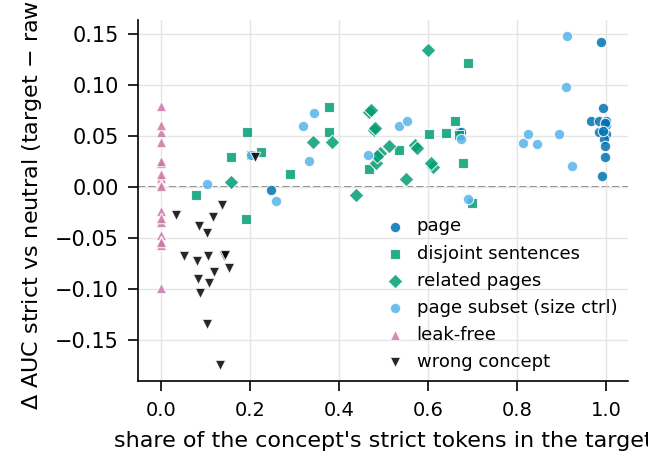

Values plotted in this chart, from the file beside it:
metric, concept, target, diff, strict_in, C_in
auc_S, Ancient Rome, page, 0.1423, 0.988, 0.995
auc_S, Artificial intelligence, page, 0.06487, 0.966, 0.927
auc_S, Baseball, page, 0.01122, 0.992, 0.978
auc_S, COVID-19 pandemic, page, 0.02981, 0.997, 0.995
auc_S, Cannabis, page, 0.05412, 0.669, 0.522
auc_S, Culture of Greece, page, 0.06275, 1.0, 0.999
auc_S, Gambling, page, -0.002351, 0.248, 0.466
auc_S, Golf, page, 0.06117, 1.0, 0.976
auc_S, Gun, page, 0.05406, 0.674, 0.451
auc_S, Halloween, page, 0.06522, 0.984, 0.904
auc_S, Harry Potter, page, 0.06454, 1.0, 0.98
auc_S, Heroin, page, 0.05242, 1.0, 0.988
auc_S, Nazism, page, 0.05412, 0.984, 0.944
auc_S, Pornography, page, 0.07732, 0.994, 0.964
auc_S, Republic of Ireland, page, 0.04721, 0.996, 0.983
auc_S, Uranium, page, 0.0634, 0.998, 0.991
auc_S, Valentine's Day, page, 0.04074, 0.997, 0.988
auc_S, World War II, page, 0.05531, 0.994, 0.983
auc_S, Ancient Rome, disjoint, 0.122, 0.691, 0.423
auc_S, Artificial intelligence, disjoint, 0.05329, 0.641, 0.373
auc_S, Baseball, disjoint, 0.0175, 0.469, 0.208
auc_S, COVID-19 pandemic, disjoint, -0.01537, 0.699, 0.411
auc_S, Cannabis, disjoint, 0.05461, 0.378, 0.219
auc_S, Culture of Greece, disjoint, 0.03127, 0.203, 0.106
auc_S, Gambling, disjoint, -0.007756, 0.079, 0.067
auc_S, Golf, disjoint, -0.03113, 0.192, 0.082
auc_S, Gun, disjoint, 0.05146, 0.671, 0.443
auc_S, Halloween, disjoint, 0.05378, 0.193, 0.074
auc_S, Harry Potter, disjoint, 0.07903, 0.379, 0.18
auc_S, Heroin, disjoint, 0.01307, 0.29, 0.15
auc_S, Nazism, disjoint, 0.02411, 0.678, 0.432
auc_S, Pornography, disjoint, 0.06515, 0.66, 0.4
auc_S, Republic of Ireland, disjoint, 0.03691, 0.536, 0.313
auc_S, Uranium, disjoint, 0.03437, 0.226, 0.107
auc_S, Valentine's Day, disjoint, 0.02954, 0.159, 0.062
auc_S, World War II, disjoint, 0.05197, 0.602, 0.357
auc_S, Ancient Rome, related, 0.1343, 0.601, 0.452
auc_S, Artificial intelligence, related, 0.0417, 0.571, 0.412
auc_S, Baseball, related, 0.01951, 0.612, 0.39
auc_S, COVID-19 pandemic, related, 0.007881, 0.552, 0.403
auc_S, Cannabis, related, 0.05614, 0.479, 0.32
auc_S, Culture of Greece, related, 0.04455, 0.342, 0.249
auc_S, Gambling, related, 0.005182, 0.157, 0.164
auc_S, Golf, related, 0.02329, 0.484, 0.337
auc_S, Gun, related, 0.03831, 0.576, 0.4
auc_S, Halloween, related, 0.03313, 0.493, 0.303
auc_S, Harry Potter, related, 0.07422, 0.468, 0.321
auc_S, Heroin, related, 0.04463, 0.384, 0.301
auc_S, Nazism, related, 0.04089, 0.512, 0.412
auc_S, Pornography, related, 0.05832, 0.481, 0.37
auc_S, Republic of Ireland, related, -0.007834, 0.438, 0.331
auc_S, Uranium, related, 0.07609, 0.472, 0.337
auc_S, Valentine's Day, related, 0.03022, 0.486, 0.295
auc_S, World War II, related, 0.02378, 0.608, 0.483
auc_S, Ancient Rome, pagesub, 0.1478, 0.913, 0.76
auc_S, Artificial intelligence, pagesub, 0.04208, 0.846, 0.635
auc_S, Baseball, pagesub, -0.01153, 0.69, 0.385
auc_S, COVID-19 pandemic, pagesub, 0.02107, 0.923, 0.686
auc_S, Cannabis, pagesub, 0.05971, 0.536, 0.358
auc_S, Culture of Greece, pagesub, 0.02564, 0.333, 0.198
... 48 more rows
